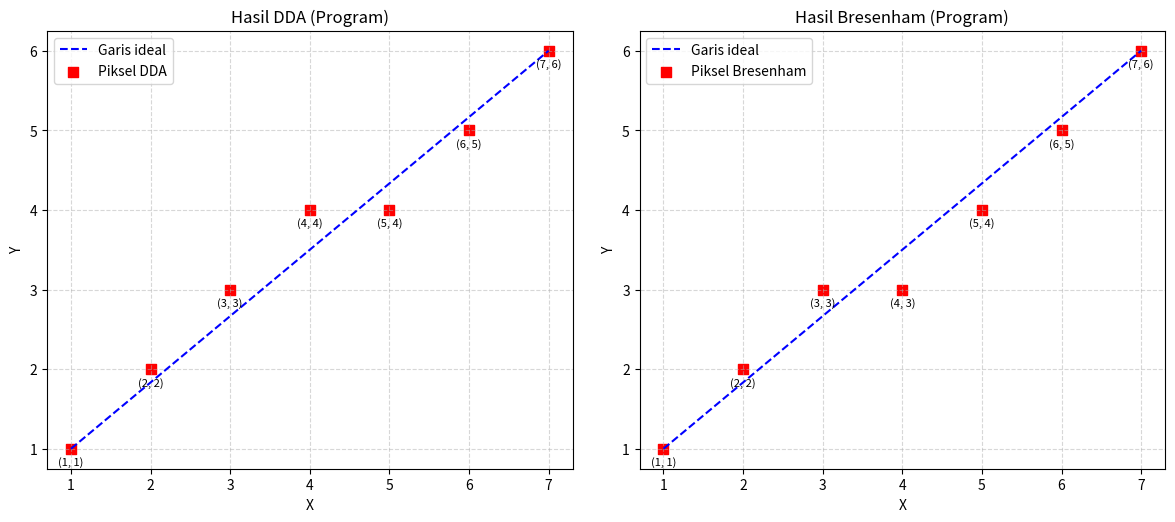
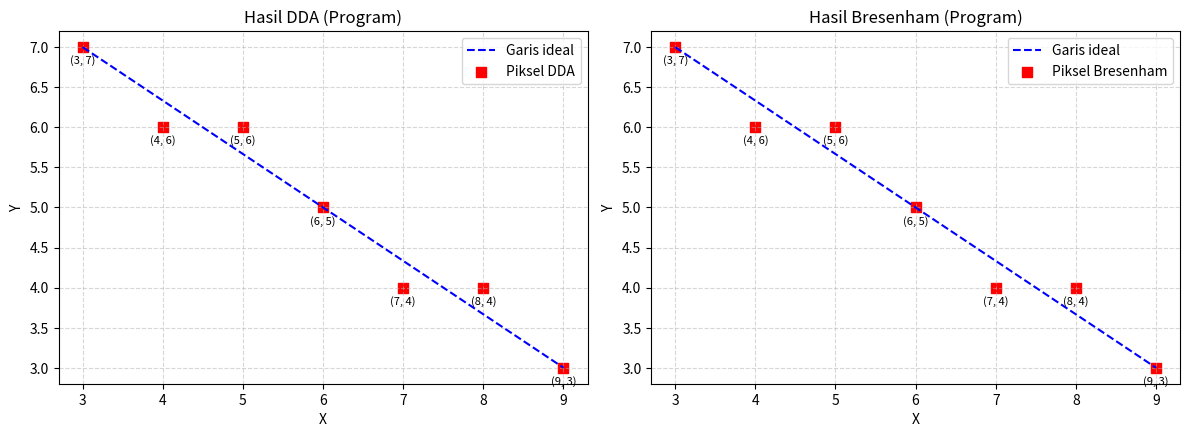
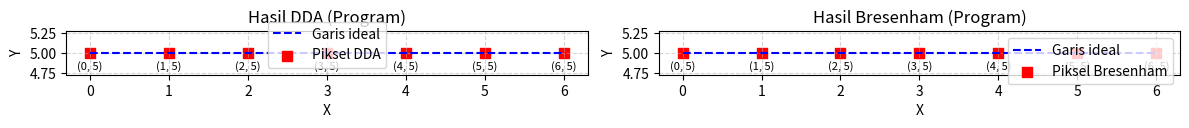
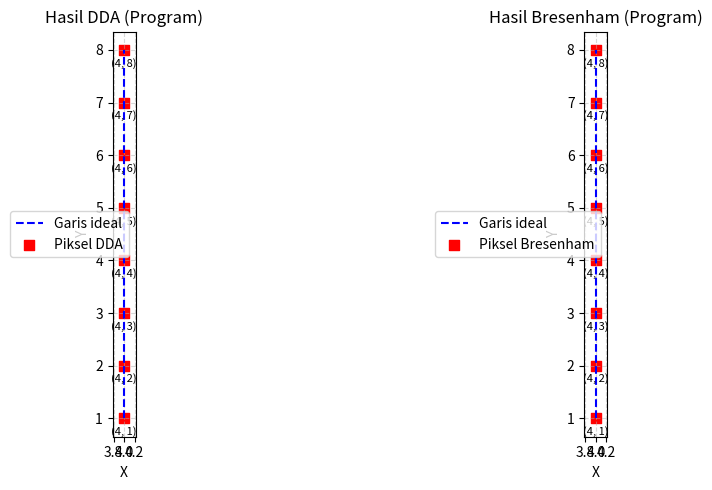
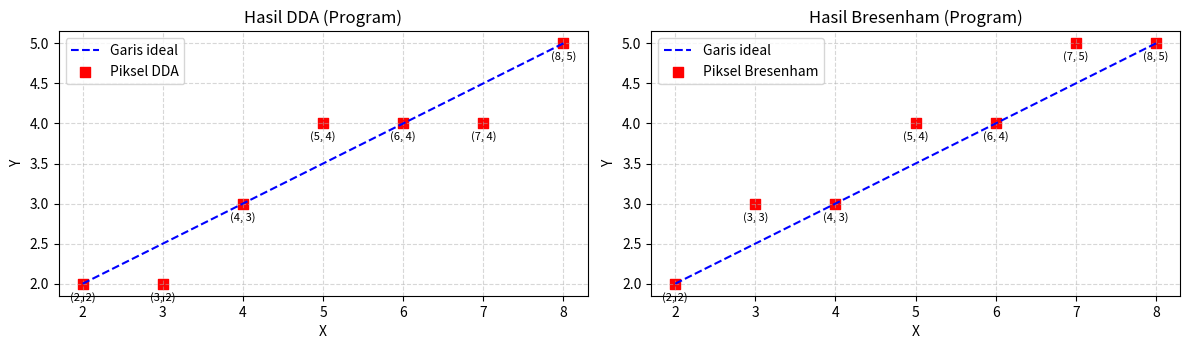

Source code (Python) for these figures, in order:

import matplotlib.pyplot as plt
import numpy as np

# DDA
def dda_line(x1, y1, x2, y2):
    dx = x2 - x1
    dy = y2 - y1
    steps = int(max(abs(dx), abs(dy)))
    x_inc = dx / steps if steps != 0 else 0
    y_inc = dy / steps if steps != 0 else 0
    x, y = x1, y1
    pixels = []

    for _ in range(steps + 1):
        pixels.append((round(x), round(y)))
        x += x_inc
        y += y_inc

    return pixels


# Bresenham
def bresenham_line(x1, y1, x2, y2):
    pixels = []
    dx = abs(x2 - x1)
    dy = abs(y2 - y1)
    sx = 1 if x1 < x2 else -1
    sy = 1 if y1 < y2 else -1
    err = dx - dy
    x, y = x1, y1

    while True:
        pixels.append((x, y))

        if x == x2 and y == y2:
            break

        e2 = 2 * err

        if e2 > -dy:
            err -= dy
            x += sx

        if e2 < dx:
            err += dx
            y += sy

    return pixels


# Kasus uji sesuai soal nomor 2 sampai 6
garis = [
    ((1, 1), (7, 6)),
    ((3, 7), (9, 3)),
    ((0, 5), (6, 5)),
    ((4, 1), (4, 8)),
    ((8, 5), (2, 2))
]

# Hasil program
for i, (awal, akhir) in enumerate(garis, start=2):
    x1, y1 = awal
    x2, y2 = akhir

    dda_pixels = dda_line(x1, y1, x2, y2)
    bresenham_pixels = bresenham_line(x1, y1, x2, y2)

    print(f"\nGaris {i}: {awal} ke {akhir}")
    print("Output DDA (Program):", dda_pixels)
    print("Output Bresenham (Program):", bresenham_pixels)

    # Visualisasi hasil
    fig, axes = plt.subplots(1, 2, figsize=(12, 5))

    # Visualisasi DDA
    x_vals, y_vals = zip(*dda_pixels)
    axes[0].plot([x1, x2], [y1, y2], 'b--',
                 label='Garis ideal')
    axes[0].scatter(x_vals, y_vals, c='red', marker='s',
                    s=50, label='Piksel DDA')

    for x, y in dda_pixels:
        axes[0].annotate(f'({x}, {y})', (x, y),
                         xytext=(0, -12),
                         textcoords='offset points',
                         ha='center', fontsize=8)

    axes[0].set_title('Hasil DDA (Program)')

    # Visualisasi Bresenham
    x_vals, y_vals = zip(*bresenham_pixels)
    axes[1].plot([x1, x2], [y1, y2], 'b--',
                 label='Garis ideal')
    axes[1].scatter(x_vals, y_vals, c='red', marker='s',
                    s=50, label='Piksel Bresenham')

    for x, y in bresenham_pixels:
        axes[1].annotate(f'({x}, {y})', (x, y),
                         xytext=(0, -12),
                         textcoords='offset points',
                         ha='center', fontsize=8)

    axes[1].set_title('Hasil Bresenham (Program)')

    # Pengaturan grafik
    for ax in axes:
        ax.set_xlabel('X')
        ax.set_ylabel('Y')
        ax.grid(True, linestyle='--', alpha=0.5)
        ax.legend()
        ax.set_aspect('equal', adjustable='box')

    plt.tight_layout()
    plt.show()
